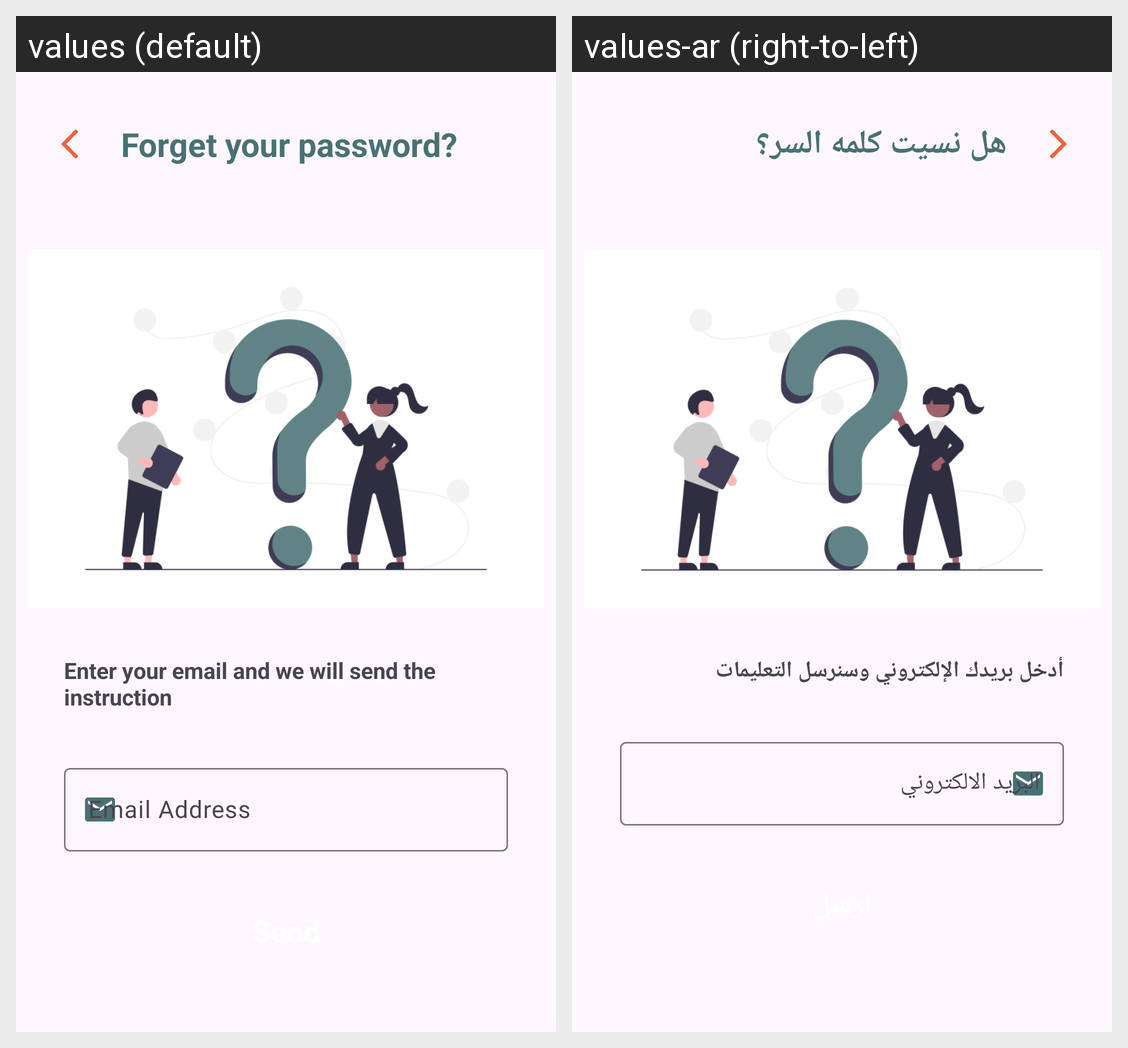

Here is an Android app screen in its default locale and in the app's own translations. Write out the translated-string differences for the strings that appear on this screen.
Android screen res/layout/fragment_forget_pass.xml rendered under 2 locales, left to right: values (default), values-ar (right-to-left). Device: Nexus 5 (rendered at 1080×1920; each locale shown at half size, 540×960, under a caption strip naming it); theme Theme.HomeCompass.
Strings drawn on this screen, with the default value and each locale's value (text and hints the layout hard-codes, and strings that could not be matched under every locale, appear in the picture but are not listed):

forget_your_password
  values: Forget your password?
  values-ar: هل نسيت كلمه السر؟

enter_your_email_and_we_will_send_the_instruction
  values: Enter your email and we will send the instruction
  values-ar: أدخل بريدك الإلكتروني وسنرسل التعليمات

email_address
  values: Email Address
  values-ar: البريد الالكتروني
